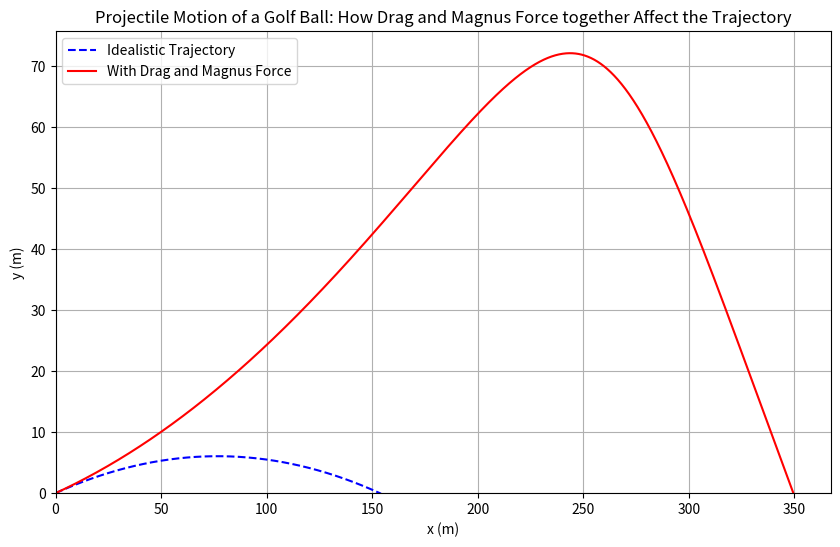

Source code (Python):
# Re-importing necessary libraries and resetting constants after environment reset
import numpy as np
import matplotlib.pyplot as plt

# Constants
g = 9.81  # gravitational acceleration (m/s^2)
rho = 1.225  # density of air at sea level (kg/m^3)
A = 0.00143  # cross-sectional area of golf ball (m^2)
m = 0.04593  # mass of golf ball (kg)
drag_coefficient = 7 / 2  # drag coefficient
T0 = 288.15  # sea level temperature (K)
a = 6.5e-3  # temperature lapse rate (K/m)
alpha = 2.5  # exponent for air
S0_omega_m = 0.25  # Magnus force coefficient (S0 * omega / m)

# Initial conditions
v0 = 70  # initial velocity (m/s)
theta = np.radians(9)  # launch angle (radians)
vx0 = v0 * np.cos(theta)  # initial horizontal velocity (m/s)
vy0 = v0 * np.sin(theta)  # initial vertical velocity (m/s)
x0, y0 = 0, 0  # initial position (m)
dt = 0.01  # time step (s)

# Euler's method including both drag and Magnus forces
def projectile_motion_with_drag_and_magnus(vx, vy, x, y, dt):
    x_vals, y_vals = [x], [y]
    while y >= 0:
        # Height-dependent air density
        rho_y = rho * (1 - (a * y) / T0)**alpha 
        # Drag and Magnus force components
        drag_fx = -drag_coefficient * rho_y * A * vx
        drag_fy = -drag_coefficient * rho_y * A * vy
        magnus_fx = -S0_omega_m * vy
        magnus_fy = S0_omega_m * vx
        
        # Accelerations
        ax = drag_fx / m + magnus_fx
        ay = drag_fy / m + magnus_fy - g
        
        # Update velocities
        vx += ax * dt
        vy += ay * dt
        
        # Update positions
        x += vx * dt
        y += vy * dt
        
        x_vals.append(x)
        y_vals.append(y)
    return np.array(x_vals), np.array(y_vals)

# Compute trajectory with drag and Magnus force
x_drag_magnus, y_drag_magnus = projectile_motion_with_drag_and_magnus(vx0, vy0, x0, y0, dt)

# Include height-dependent drag and magnus forces for a smooth ball
def projectile_motion_for_smooth_with_drag_and_magnus(vx, vy, x, y, dt):
    x_vals, y_vals = [x], [y]
    while y >= 0:
        # Height-dependent air density
        rho_y = rho * (1 - (a * y) / T0)**alpha 
        # Drag and Magnus force components
        drag_fx = -(1/4) * rho_y * A * vx *vx
        drag_fy = -(1/4) * rho_y * A * vy *vy
        magnus_fx = -S0_omega_m * vy
        magnus_fy = S0_omega_m * vx
        
        # Accelerations
        ax = drag_fx / m + magnus_fx
        ay = drag_fy / m + magnus_fy - g
        
        # Update velocities
        vx += ax * dt
        vy += ay * dt
        
        # Update positions
        x += vx * dt
        y += vy * dt
        
        x_vals.append(x)
        y_vals.append(y)
    return np.array(x_vals), np.array(y_vals)

# Compute trajectory with drag and Magnus force for a smooth ball
x_drag_magnus_smooth, y_drag_magnus_smooth = projectile_motion_for_smooth_with_drag_and_magnus(vx0, vy0, x0, y0, dt)

# Recomputing previous trajectories for comparison
def projectile_motion_with_height_dependent_drag(vx, vy, x, y, dt, include_drag=True):
    x_vals, y_vals = [x], [y]
    while y >= 0:
        rho_y = rho * (1 - a * y / T0)**alpha if include_drag else 0
        drag_fx = -drag_coefficient * rho_y * A * vx
        drag_fy = -drag_coefficient * rho_y * A * vy
        ax = drag_fx / m
        ay = drag_fy / m - g
        vx += ax * dt
        vy += ay * dt
        x += vx * dt
        y += vy * dt
        x_vals.append(x)
        y_vals.append(y)
    return np.array(x_vals), np.array(y_vals)

x_height_dependent_drag, y_height_dependent_drag = projectile_motion_with_height_dependent_drag(vx0, vy0, x0, y0, dt, include_drag=True)
x_no_drag, y_no_drag = projectile_motion_with_height_dependent_drag(vx0, vy0, x0, y0, dt, include_drag=False)


# Plot the results
plt.figure(figsize=(10, 6), dpi=150)
plt.plot(x_no_drag, y_no_drag, label="Idealistic Trajectory", linestyle="--",color="blue")
plt.plot(x_drag_magnus, y_drag_magnus, label="With Drag and Magnus Force", linestyle="-",color="red")
plt.title("Projectile Motion of a Golf Ball: How Drag and Magnus Force together Affect the Trajectory")
plt.xlabel("x (m)")
plt.ylabel("y (m)")
plt.legend()
plt.grid()
plt.xlim(left=0)
plt.ylim(bottom=0)
plt.savefig("trajectory-final.png")
plt.show()
